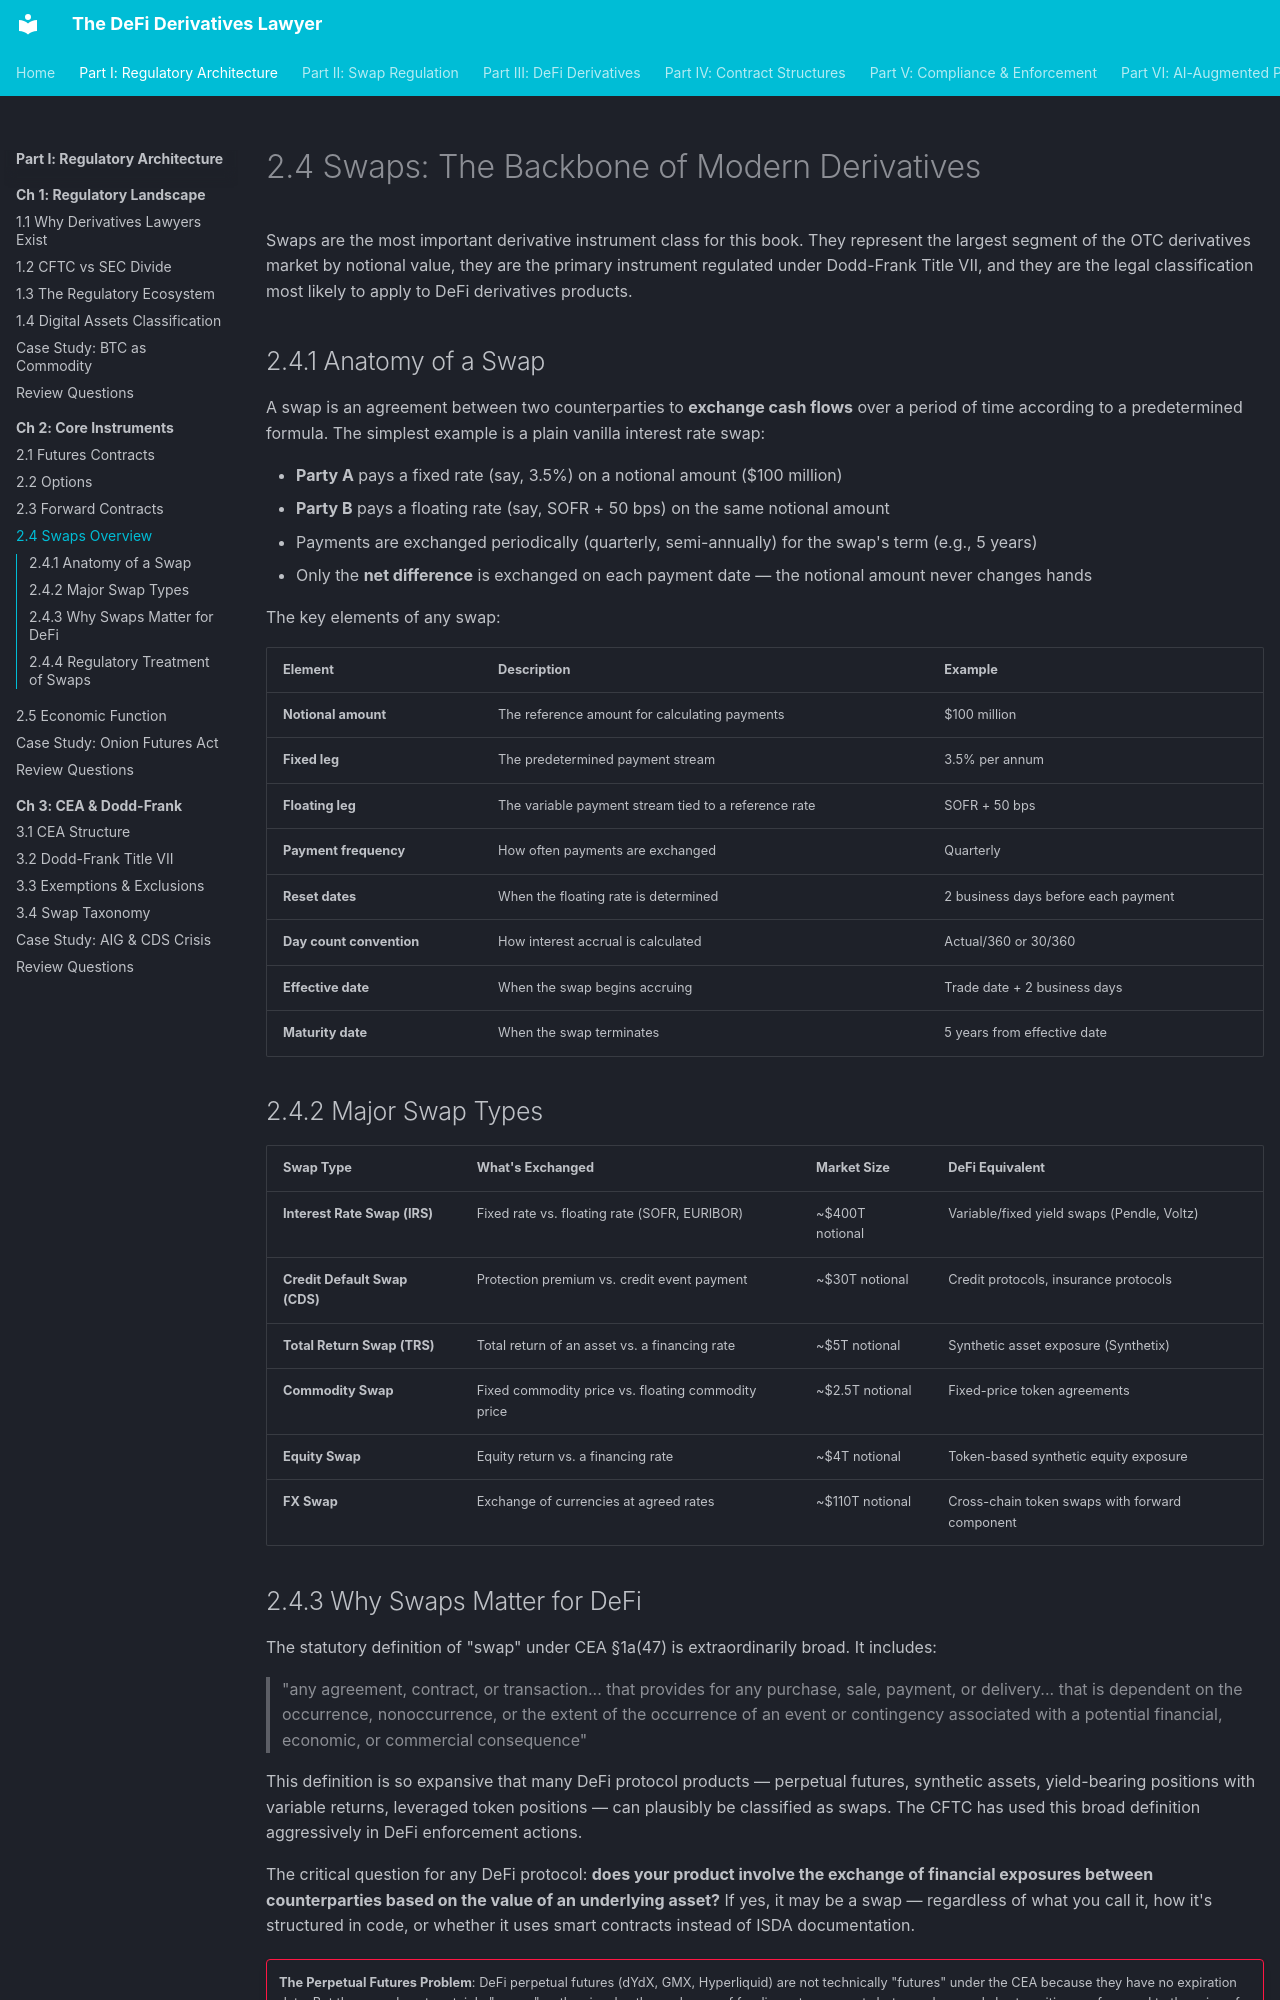

repository: Esoterics611/defi-derivatives-law · page: part-1-regulatory-architecture/chapter-2-instruments/2.4-swaps-overview/index.html · generator: mkdocs

# 2.4 Swaps: The Backbone of Modern Derivatives

Swaps are the most important derivative instrument class for this book. They represent the largest segment of the OTC derivatives market by notional value, they are the primary instrument regulated under Dodd-Frank Title VII, and they are the legal classification most likely to apply to DeFi derivatives products.

## 2.4.1 Anatomy of a Swap

A swap is an agreement between two counterparties to **exchange cash flows** over a period of time according to a predetermined formula. The simplest example is a plain vanilla interest rate swap:

- **Party A** pays a fixed rate (say, 3.5%) on a notional amount ($100 million)
- **Party B** pays a floating rate (say, SOFR + 50 bps) on the same notional amount
- Payments are exchanged periodically (quarterly, semi-annually) for the swap's term (e.g., 5 years)
- Only the **net difference** is exchanged on each payment date — the notional amount never changes hands

The key elements of any swap:

| Element | Description | Example |
|---------|-------------|---------|
| **Notional amount** | The reference amount for calculating payments | $100 million |
| **Fixed leg** | The predetermined payment stream | 3.5% per annum |
| **Floating leg** | The variable payment stream tied to a reference rate | SOFR + 50 bps |
| **Payment frequency** | How often payments are exchanged | Quarterly |
| **Reset dates** | When the floating rate is determined | 2 business days before each payment |
| **Day count convention** | How interest accrual is calculated | Actual/360 or 30/360 |
| **Effective date** | When the swap begins accruing | Trade date + 2 business days |
| **Maturity date** | When the swap terminates | 5 years from effective date |

## 2.4.2 Major Swap Types

| Swap Type | What's Exchanged | Market Size | DeFi Equivalent |
|-----------|-----------------|-------------|-----------------|
| **Interest Rate Swap (IRS)** | Fixed rate vs. floating rate (SOFR, EURIBOR) | ~$400T notional | Variable/fixed yield swaps (Pendle, Voltz) |
| **Credit Default Swap (CDS)** | Protection premium vs. credit event payment | ~$30T notional | Credit protocols, insurance protocols |
| **Total Return Swap (TRS)** | Total return of an asset vs. a financing rate | ~$5T notional | Synthetic asset exposure (Synthetix) |
| **Commodity Swap** | Fixed commodity price vs. floating commodity price | ~$2.5T notional | Fixed-price token agreements |
| **Equity Swap** | Equity return vs. a financing rate | ~$4T notional | Token-based synthetic equity exposure |
| **FX Swap** | Exchange of currencies at agreed rates | ~$110T notional | Cross-chain token swaps with forward component |
